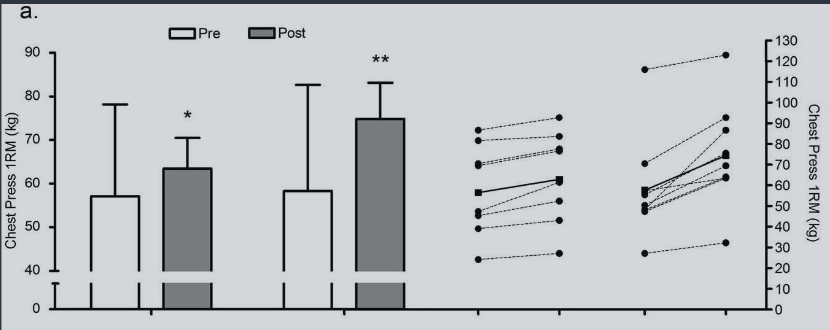

Source data for this figure (header and first rows):
20g, 57.15867158671587, 0, mean_pre
20g, 78.01, 0, upper_sd_pre
20g, 63.25, 0, mean_post
20g, 70.44, 0, upper_sd_post
40g, 58.45, 1, mean_pre
40g, 82.8, 1, upper_sd_pre
40g, 74.69, 1, mean_post
40g, 83.17, 1, upper_sd_post
